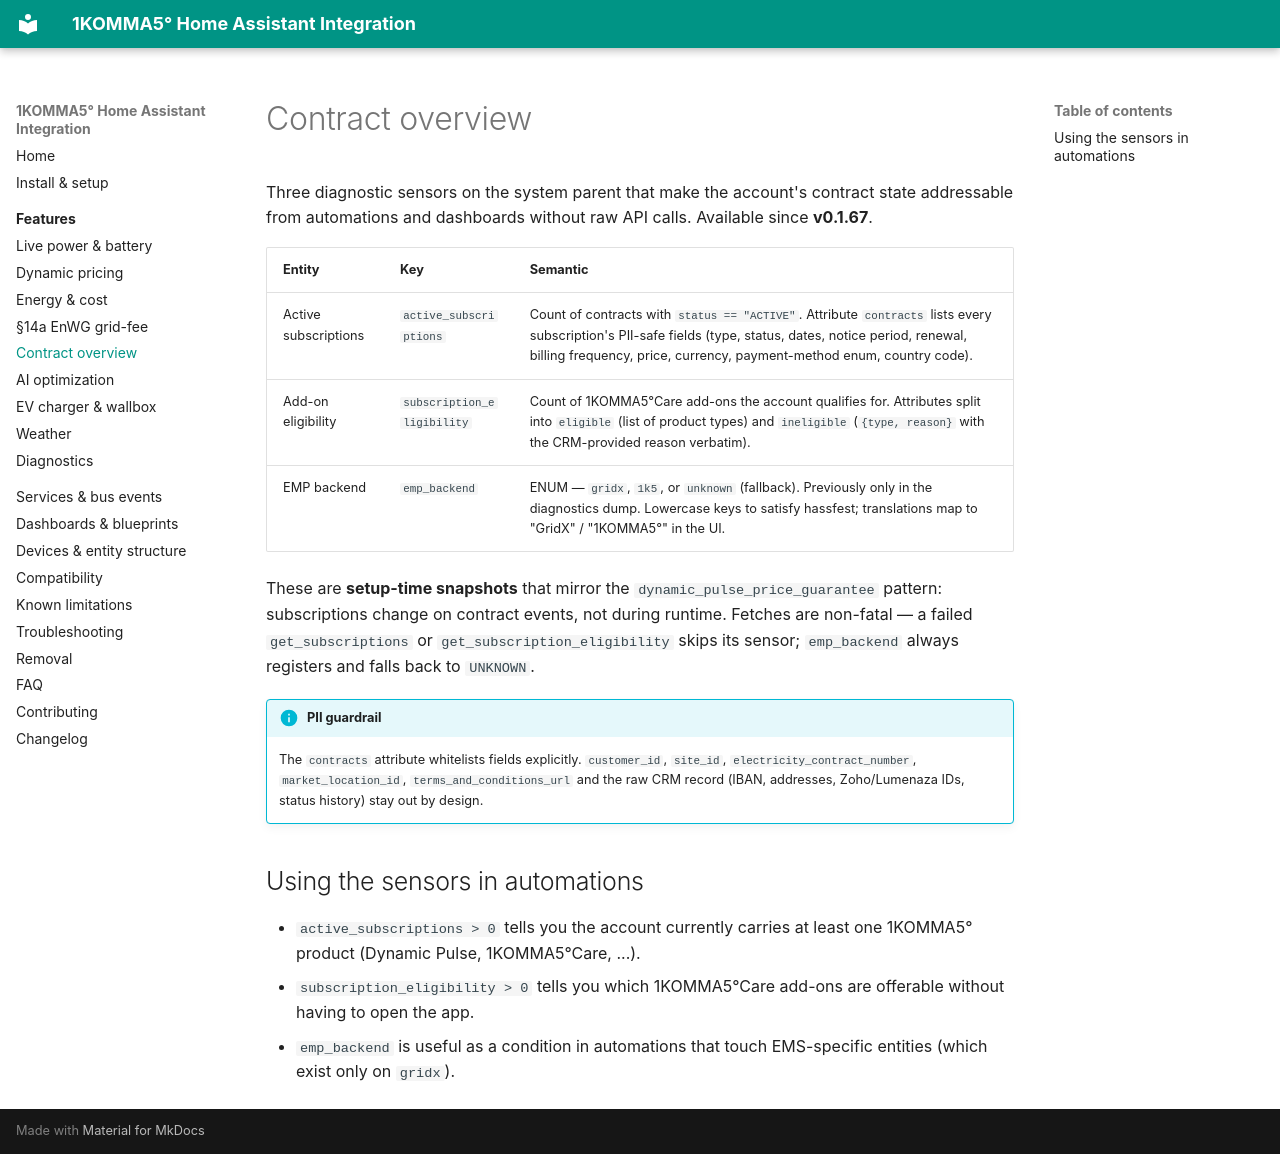

repository: mrebbert/1komma5-ha · page: features/contract/index.html · generator: mkdocs

---
title: Contract overview
description: Active subscriptions, 1KOMMA5°Care add-on eligibility and the EMP backend enum — PII-safe setup-time snapshots on the system parent device.
---

# Contract overview

Three diagnostic sensors on the system parent that make the account's contract state addressable from automations and dashboards without raw API calls. Available since **v0.1.67**.

| Entity | Key | Semantic |
|--------|-----|----------|
| Active subscriptions | `active_subscriptions` | Count of contracts with `status == "ACTIVE"`. Attribute `contracts` lists every subscription's PII-safe fields (type, status, dates, notice period, renewal, billing frequency, price, currency, payment-method enum, country code). |
| Add-on eligibility | `subscription_eligibility` | Count of 1KOMMA5°Care add-ons the account qualifies for. Attributes split into `eligible` (list of product types) and `ineligible` (`{type, reason}` with the CRM-provided reason verbatim). |
| EMP backend | `emp_backend` | ENUM — `gridx`, `1k5`, or `unknown` (fallback). Previously only in the diagnostics dump. Lowercase keys to satisfy hassfest; translations map to "GridX" / "1KOMMA5°" in the UI. |

These are **setup-time snapshots** that mirror the `dynamic_pulse_price_guarantee` pattern: subscriptions change on contract events, not during runtime. Fetches are non-fatal — a failed `get_subscriptions` or `get_subscription_eligibility` skips its sensor; `emp_backend` always registers and falls back to `UNKNOWN`.

!!! info "PII guardrail"
    The `contracts` attribute whitelists fields explicitly. `customer_id`, `site_id`, `electricity_contract_number`, `market_location_id`, `terms_and_conditions_url` and the raw CRM record (IBAN, addresses, Zoho/Lumenaza IDs, status history) stay out by design.

## Using the sensors in automations

- `active_subscriptions > 0` tells you the account currently carries at least one 1KOMMA5° product (Dynamic Pulse, 1KOMMA5°Care, ...).
- `subscription_eligibility > 0` tells you which 1KOMMA5°Care add-ons are offerable without having to open the app.
- `emp_backend` is useful as a condition in automations that touch EMS-specific entities (which exist only on `gridx`).
